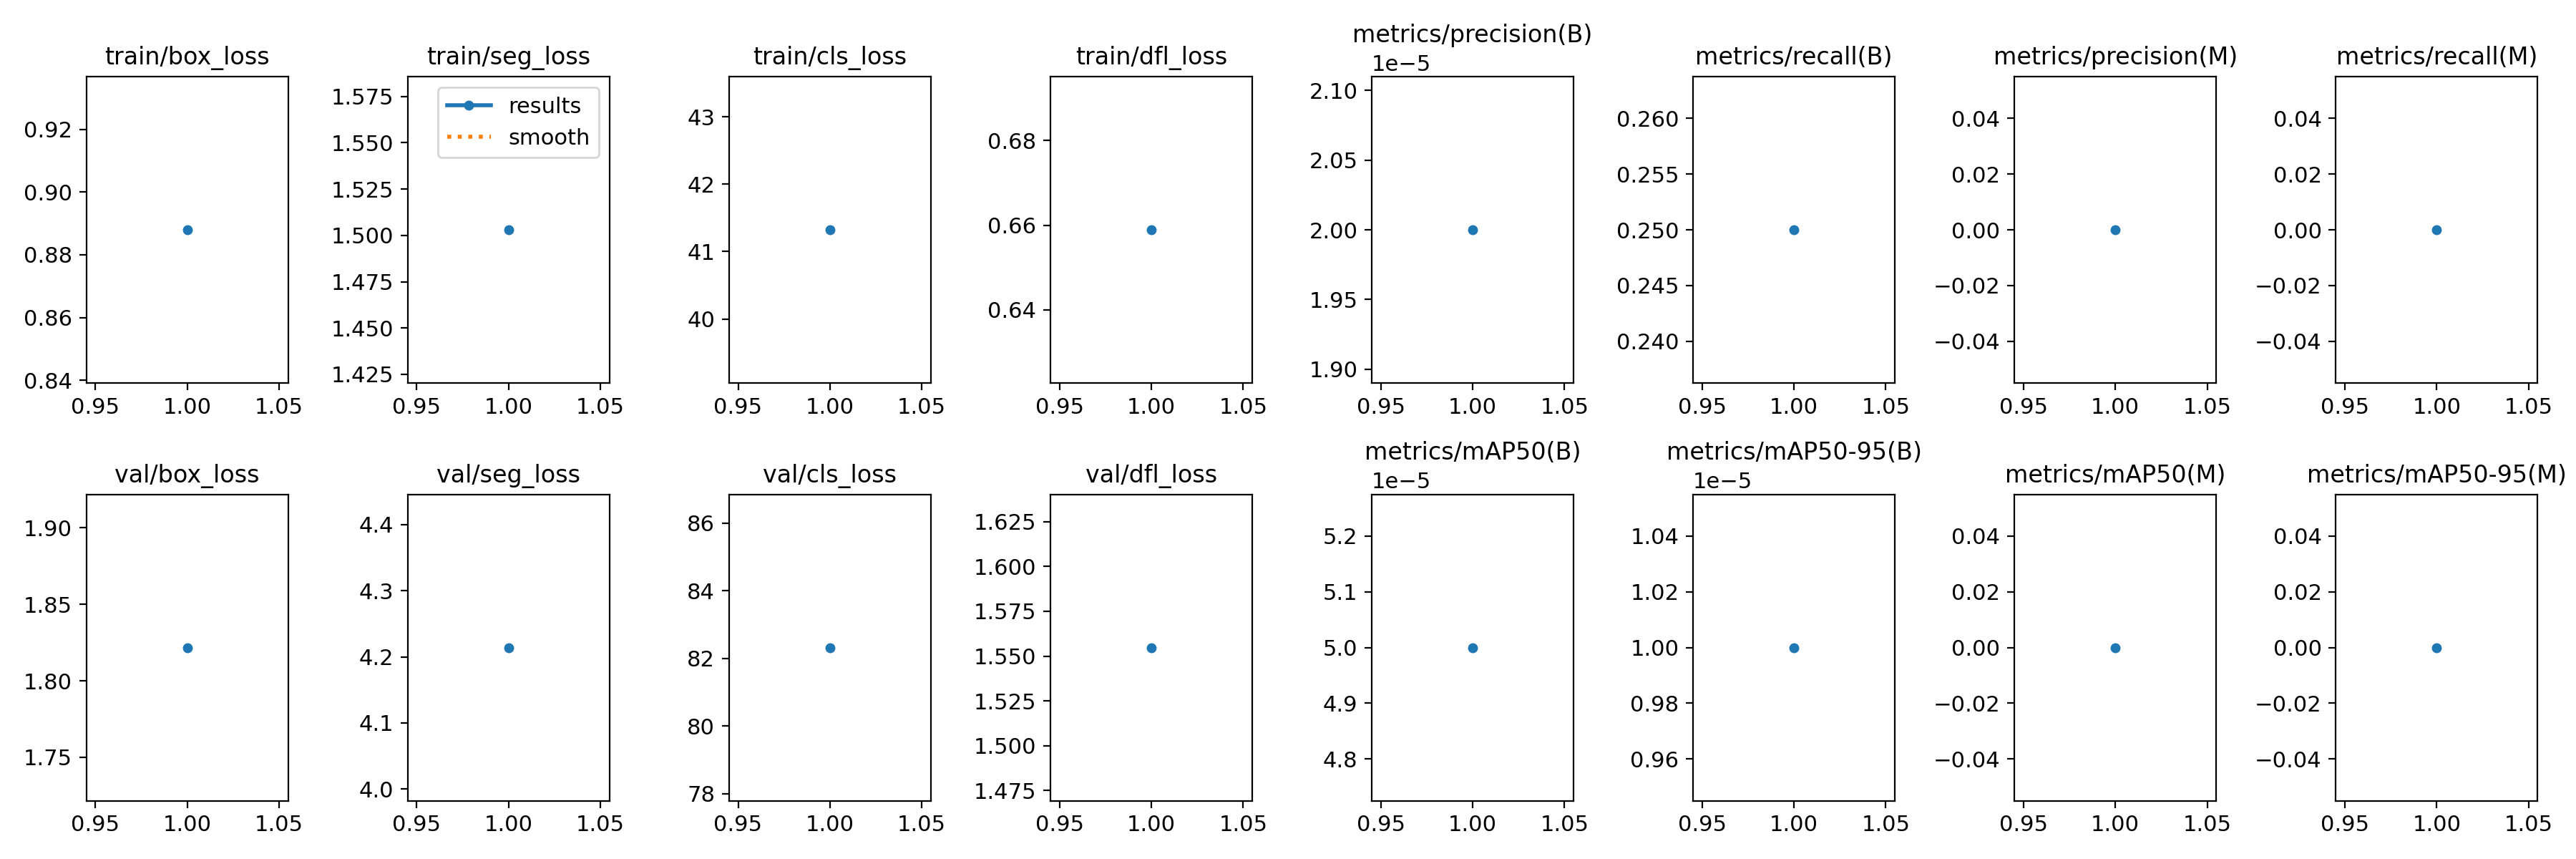

The table this chart was drawn from, first rows:
epoch, train/box_loss, train/seg_loss, train/cls_loss, train/dfl_loss, metrics/precision(B), metrics/recall(B), metrics/mAP50(B), metrics/mAP50-95(B), metrics/precision(M), metrics/recall(M), metrics/mAP50(M), metrics/mAP50-95(M), val/box_loss, val/seg_loss, val/cls_loss, val/dfl_loss, lr/pg0, lr/pg1, lr/pg2
1, 0.888, 1.503, 41.32, 0.6589, 2e-05, 0.25, 5e-05, 1e-05, 0, 0, 0, 0, 1.822, 4.214, 82.32, 1.555, 0.0006508, 0.0006508, 0.0006508
